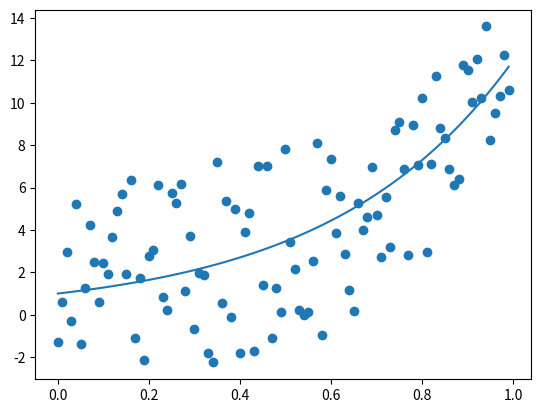

Python code for this plot:
import random
import matplotlib.pyplot as plt
import numpy as np

def oneDLinearParametrizedFunction(params):
    """
    Input: a list of parameter values
    Output: a 1D linear function, given those parameter values
    """
    def oneDLinearFunction(x):
        """
        Input: a 1D list, x
        Output: f(x) = m*x + b, where m and b are given by params
        """
        m = params[0]
        b = params[1]
        output = m*x[0] + b
        return output
    return oneDLinearFunction

def threeDLinearParametrizedFunction(params):
    """
    Input: a list of parameter values
    Output: a 3D linear function, given those parameter values
    """
    def threeDLinearFunction(x):
        """
        Input: a 3D list, x
        Output: f(x, y, z) = m0*x[0] + m1*x[1] + m2*x[2] + b, where ms and b are given by params
        """
        m0 = params[0]
        m1 = params[1]
        m2 = params[2]
        b = params[3]
        output = m0*x[0] + m1*x[1] + m2*x[2] + b
        return output
    return threeDLinearFunction

def quadraticParameterizedFunction(params):
    """
    Input: a list of parameter values
    Output: a 1D quadratic function, given those parameter values
    """
    def quadraticFunction(x):
        """
        Input: a 1D list, x
        Output: f(x) = a*x^2 + b*x + c, where a, b, and c are given by params
        """
        a = params[0]
        b = params[1]
        c = params[2]
        output = a*x[0]**2 + b*x[0] + c
        return output
    return quadraticFunction

def oneDExponentialParametrizedFunction(params):
    """
    Input: a list of parameter values that must be greater than 0 and not equal to 1
    Output: a 1D exponential function, given those parameter values
    """
    def oneDExponentialFunction(x):
        """
        Input: a 1D list, x
        Output: f(x) = k^x, where k is given by params
        """
        k = params[0]
        output = k**x[0]
        return output
    return oneDExponentialFunction

def performOptimization(xs, ys, parameterizedFuncion, paramValues):
    """
    Inputs:
        xs: a length-n list of m-dimensional datapoints, where each datapoint
            is a length-m list. So this is a 2D, n by m, list
        ys: a length-n list, where each entry is a number that is the y-value
            for the x-value at the same index in xs
        parameterizedFuncion: a function that takes in a length-k list of
            parameters, and returns a function that takes in an x and returns
            the predicted y
        paramValues: an arbitrary-length list of length-k lists, where each
            length-k list corresponds to one parameter setting to be inputted into
            parameterizedFuncion

    """
    index = 0
    sum = 0
    minSumSqredError = None
    size = 0
    bestParams = None
    for params in paramValues:
        func = parameterizedFuncion(params)
        for x in xs:
            yPred = func(x)
            y = ys[index]
            sqredError = (y-yPred)**2
            index = index + 1
            sum = sum + sqredError
            size = len(xs)
        print(minSumSqredError)
        print(sum/size)
        if minSumSqredError is None or sum/size < minSumSqredError:
            minSumSqredError = sum/size
            bestParams = params

        index = 0
        sum = 0

    print(bestParams, type(bestParams))
    return bestParams

    ############################################################################
    # STEP 1
    # Loop over paramValues
    # For each paramValue, get the function for those parameters
    # Loop over all the xs, and for each x get the corresponding y
    # Input x to the function, to get the predicted y
    # Get the squared error between the actual y and the predicted y (e.g. (y-yPred)**2)
    # Across all xs, average the squared distance to get the mean squared error
    # Across all paramValues, find the paramValue with the smallest mean squared
    # error and return that
    #
    #
    ############################################################################
    return bestParams

if __name__ == "__main__":
    # Generate a fake dataset. This is a liner dataset, where the line with best
    # fit should be something like y=10x-3

    # xs = [[x/100] for x in range(0, 100)]
    # ys = [10*x[0]-3+(random.random()-0.5)*10 for x in xs]

    xs = [[x/100] for x in range(0, 100)]
    ys = [10**x[0]+(random.random()-0.5)*10 for x in xs]

    # Generate the parameter range
    # parameterizedFunc = oneDLinearParametrizedFunction
    #
    # paramValues = []
    # for m in range(-100, 100, 1):
    #     for b in range(-100, 100, 1):
    #         paramValues.append([m, b])


    # parameterizedFunc = quadraticParameterizedFunction
    #
    # paramValues = []
    # for a in range(-50, 50, 2):
    #     for b in range(-50, 50, 2):
    #         for c in range(-50, 50, 2):
    #             paramValues.append([a, b, c])

    parameterizedFunc = oneDExponentialParametrizedFunction

    paramValues = []
    for k in range(2, 100, 1):
        paramValues.append([k])

    bestParams = performOptimization(xs, ys, parameterizedFunc, paramValues)

    ############################################################################
    # STEP 2
    # Write code to visualize 1) the data, and 2) the bestFunction, using matplotlib.
    # Matplotlib has great tutorials. Start with the scatterplot tutorial
    # https://matplotlib.org/3.2.2/gallery/shapes_and_collections/scatter.html
    # and the plot tutorial https://matplotlib.org/tutorials/introductory/pyplot.html
    #
    ############################################################################

    yPredVals = []
    plt.scatter(xs, ys)
    func = parameterizedFunc(bestParams)
    for x in xs:
        yPredVals.append(func(x))
    plt.plot(xs, yPredVals)
    plt.show()
############################################################################
    # STEP 3
    # [redacted]
    #
    # Generate additional datasets for the 3D linear parametriced function
    # (don't graph this since it is very difficult to graph in 4D), and the
    # 1D quadratic function. Also, play around with scenarios where
    # your data is one type (e.g. 1D linear or 1D quadratic) and the parametrized
    # function is another type. Also, play around with cases where your paramValues
    # are either two coarse (e.g. large distances between successive param values),
    # too fine (such small distance between successive paramValues that you have a
    # lot of paramValues to iterate over), and in the wrong range (e.g. if the
    # true parameters are m=10 and b=-3, try paramValues where the ranges are far
    # from the actual values). Finally, write your own new parameterized functions,
    # and play around with fitting that to different datasets. Basically, the
    # point of step 3 is to: 1) test your code to make sure it works in a variety
    # of scenarios, and 2) gain intuition over the strengths and weaknesses of
    # this brute-force approach to optimization.
    #
    #
    ############################################################################

    # make an exponential (y = k^x) 1D parametized function


    ############################################################################
    # STEP 4
    #
    # [redacted]
    # The xs are 3D (frequency, busyness, prosociality). Try to write out
    # parameterized functions for the real data, see how well they fit, and try
    # to find a parameterized function that fits well. This part is challenging,
    # [redacted]
    #
    ############################################################################
